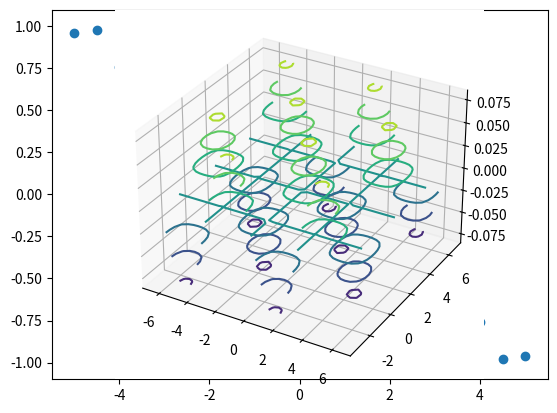

Write the Python code that produced this figure.
import numpy as np
import math as mt
import matplotlib.pyplot as plt
from mpl_toolkits import mplot3d

#Task A
a = np.arange(-5,-2.5,0.5)
b = np.arange(-2.05,3,0.05)
c = np.arange(3,5.5,0.5)
x = np.concatenate((a,b,c))

f = np.sin(x)
print(f[21])
plt.scatter(x,f)

#Task B
x = np.linspace(-2*np.pi, 2*np.pi, 41)
y = np.linspace(-1*np.pi, 2.1*np.pi, 31)
Nx = len(x)
Ny = len(y)

f = np.ndarray((Ny,Nx))
for i in range(0,Ny):
    for j in range(0,Nx):
        f[i,j] = mt.sin(x[j]) * mt.cos(y[i])

g = np.ndarray((Ny,Nx))
for i in range(0,Ny):
    for j in range(0,Nx):
        g[i,j] = mt.sin(y[i]) * mt.cos(x[j])

Xg,Yg = np.meshgrid(x,y)

p = f * g
s = f + g

# task c
ax = plt.axes(projection='3d')
# ax.plot_surface(Xg,Yg,s)

t = np.arange(0,10.05,0.05)
r = f * np.exp(-0.5*t[100])
plt.contour(Xg,Yg,r)
plt.show()
